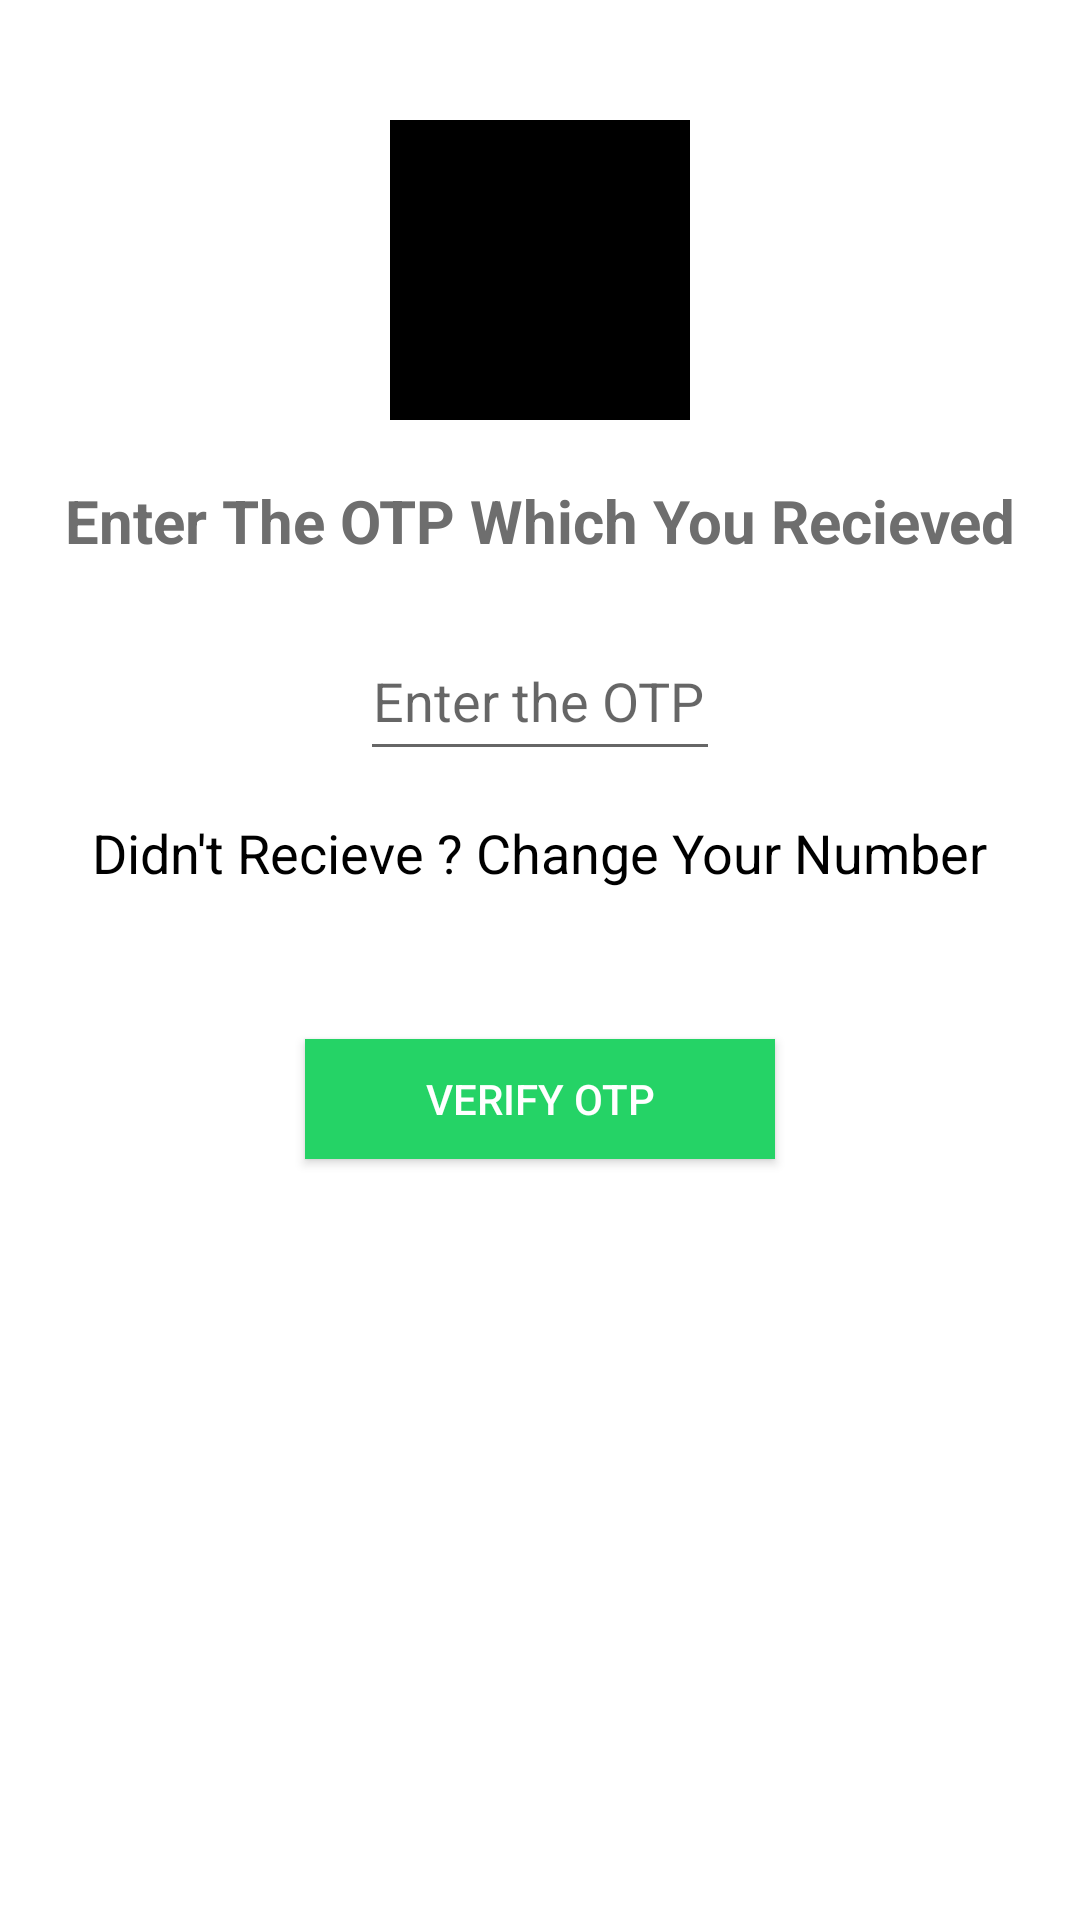

Android layout source for this screen:
<!-- AndroidManifest.xml: application theme Theme.WhatsppIN -->
<!-- res/layout/activity_otp_authentication.xml -->
<?xml version="1.0" encoding="utf-8"?>
<RelativeLayout xmlns:android="http://schemas.android.com/apk/res/android"
    xmlns:app="http://schemas.android.com/apk/res-auto"
    xmlns:tools="http://schemas.android.com/tools"
    android:layout_width="match_parent"
    android:layout_height="match_parent"
    android:background="@color/white"
    tools:context=".Activitys.OtpAuthenticationActivity">


    <ImageView
        android:layout_width="100dp"
        android:layout_height="100dp"
        android:src="@color/black"
        android:layout_centerHorizontal="true"
        android:layout_marginTop="40dp"
        android:id="@+id/logo">

    </ImageView>


    <TextView
        android:layout_width="match_parent"
        android:layout_height="wrap_content"
        android:text="Enter The OTP Which You Recieved"
        android:textSize="20sp"
        android:textAlignment="center"
        android:textStyle="bold"
        android:padding="20dp"
        android:textColor="#6e6e6e"
        android:layout_below="@id/logo"
        android:id="@+id/textheading">

    </TextView>



    <EditText
        android:layout_width="150dp"
        android:layout_height="50dp"
        android:layout_centerHorizontal="true"
        android:layout_below="@id/textheading"
        android:layout_marginLeft="120dp"
        android:layout_marginRight="120dp"
        android:hint="Enter the OTP here...."
        android:textColor="@color/black"
        android:id="@+id/getotp"
        android:textAlignment="center"
        android:inputType="number">

    </EditText>


    <TextView
        android:layout_width="wrap_content"
        android:layout_height="wrap_content"
        android:text="Didn't Recieve ? Change Your Number"
        android:id="@+id/changenumber"
        android:layout_below="@id/getotp"
        android:layout_centerHorizontal="true"
        android:textColor="@color/black"
        android:textSize="18sp"
        android:layout_marginTop="15dp">

    </TextView>

    <android.widget.Button
        android:layout_width="wrap_content"
        android:layout_height="40dp"
        android:layout_below="@id/changenumber"
        android:id="@+id/verifyotp"
        android:layout_centerHorizontal="true"
        android:textColor="@color/white"
        android:paddingLeft="40dp"
        android:text="Verify OTP"
        android:layout_marginTop="50dp"
        android:paddingRight="40dp"
        android:background="#25d366">

    </android.widget.Button>


    <ProgressBar
        android:layout_width="wrap_content"
        android:layout_height="wrap_content"
        android:layout_centerHorizontal="true"
        android:layout_below="@id/verifyotp"
        android:id="@+id/progressbarofotpauth"
        android:visibility="invisible"
        android:layout_marginTop="30dp">

    </ProgressBar>




</RelativeLayout>
<!-- resources referenced by this layout -->
<resources>
  <style name="Theme.WhatsppIN" parent="Theme.MaterialComponents.DayNight.NoActionBar">
          
          <item name="colorPrimary">@color/purple_500</item>
          <item name="colorPrimaryVariant">@color/purple_700</item>
          <item name="colorOnPrimary">@color/white</item>
          
          <item name="colorSecondary">@color/teal_200</item>
          <item name="colorSecondaryVariant">@color/teal_700</item>
          <item name="colorOnSecondary">@color/black</item>
          
          <item name="android:statusBarColor" tools:targetApi="21">?attr/colorPrimaryVariant</item>
          
      </style>
  <!-- not gathered from this repository: default colours our renderer supplied (Android Studio template values) -->
  <color name="purple_500">#FF6200EE</color>
  <color name="purple_700">#FF3700B3</color>
  <color name="teal_200">#FF03DAC5</color>
  <color name="teal_700">#FF018786</color>
  <color name="black">#FF000000</color>
  <color name="white">#FFFFFFFF</color>
</resources>
